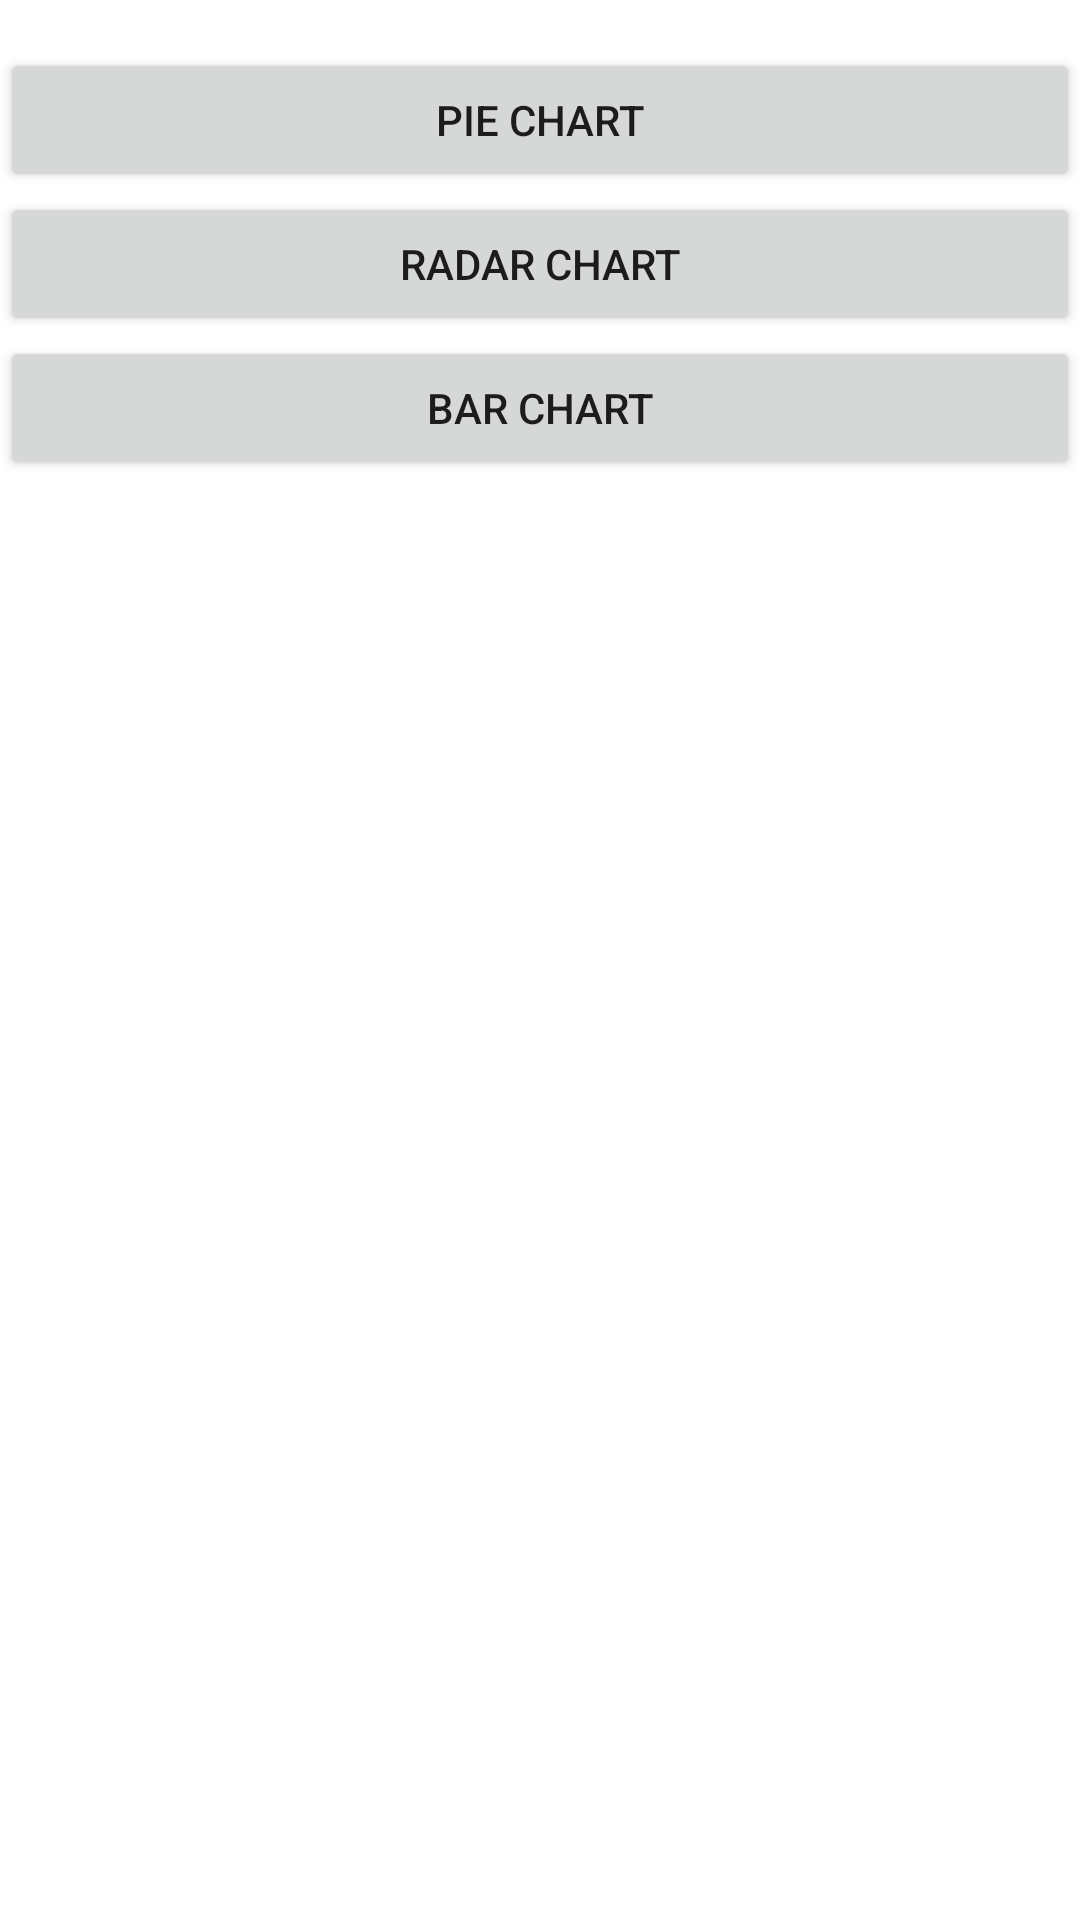

Produce the Android XML layout that renders to this screen, including the resource entries it uses.
<!-- AndroidManifest.xml: application theme Theme.Grafici -->
<!-- res/layout/activity_main.xml -->
<?xml version="1.0" encoding="utf-8"?>
<androidx.constraintlayout.widget.ConstraintLayout xmlns:android="http://schemas.android.com/apk/res/android"
    xmlns:app="http://schemas.android.com/apk/res-auto"
    xmlns:tools="http://schemas.android.com/tools"
    android:layout_width="match_parent"
    android:layout_height="match_parent"
    android:orientation="horizontal"
    android:layout_gravity="center_vertical"
    tools:context=".BarChartActivity">

    <Button
        android:id="@+id/ButtonBarChart"
        android:layout_width="match_parent"
        android:layout_height="wrap_content"
        android:text="@string/bar_chart"
        app:layout_constraintTop_toBottomOf="@+id/ButtonRadarChart"
        tools:layout_editor_absoluteX="0dp" />

    <Button
        android:id="@+id/ButtonPieChart"
        android:layout_width="match_parent"
        android:layout_height="wrap_content"
        android:layout_marginTop="16dp"
        android:text="@string/pie_chart"
        app:layout_constraintTop_toTopOf="parent"
        tools:layout_editor_absoluteX="0dp" />

    <Button
        android:id="@+id/ButtonRadarChart"
        android:layout_width="match_parent"
        android:layout_height="wrap_content"
        android:text="@string/radar_chart"
        app:layout_constraintTop_toBottomOf="@+id/ButtonPieChart"
        tools:layout_editor_absoluteX="0dp" />

    <RelativeLayout
        android:layout_width="428dp"
        android:layout_height="537dp"
        app:layout_constraintBottom_toBottomOf="parent"
        app:layout_constraintStart_toStartOf="parent"
        app:layout_constraintTop_toBottomOf="@+id/ButtonBarChart"/>


</androidx.constraintlayout.widget.ConstraintLayout>
<!-- resources referenced by this layout -->
<resources>
  <string name="bar_chart">Bar Chart</string>
  <string name="pie_chart">Pie Chart</string>
  <string name="radar_chart">Radar Chart</string>
  <style name="Theme.Grafici" parent="Theme.MaterialComponents.DayNight.DarkActionBar">
          
          <item name="colorPrimary">@color/purple_500</item>
          <item name="colorPrimaryVariant">@color/purple_700</item>
          <item name="colorOnPrimary">@color/white</item>
          
          <item name="colorSecondary">@color/teal_200</item>
          <item name="colorSecondaryVariant">@color/teal_700</item>
          <item name="colorOnSecondary">@color/black</item>
          
          <item name="android:statusBarColor" tools:targetApi="l">?attr/colorPrimaryVariant</item>
          
      </style>
  <!-- not gathered from this repository: default colours our renderer supplied (Android Studio template values) -->
  <color name="purple_500">#FF6200EE</color>
  <color name="purple_700">#FF3700B3</color>
  <color name="teal_200">#FF03DAC5</color>
  <color name="teal_700">#FF018786</color>
  <color name="black">#FF000000</color>
  <color name="white">#FFFFFFFF</color>
</resources>
